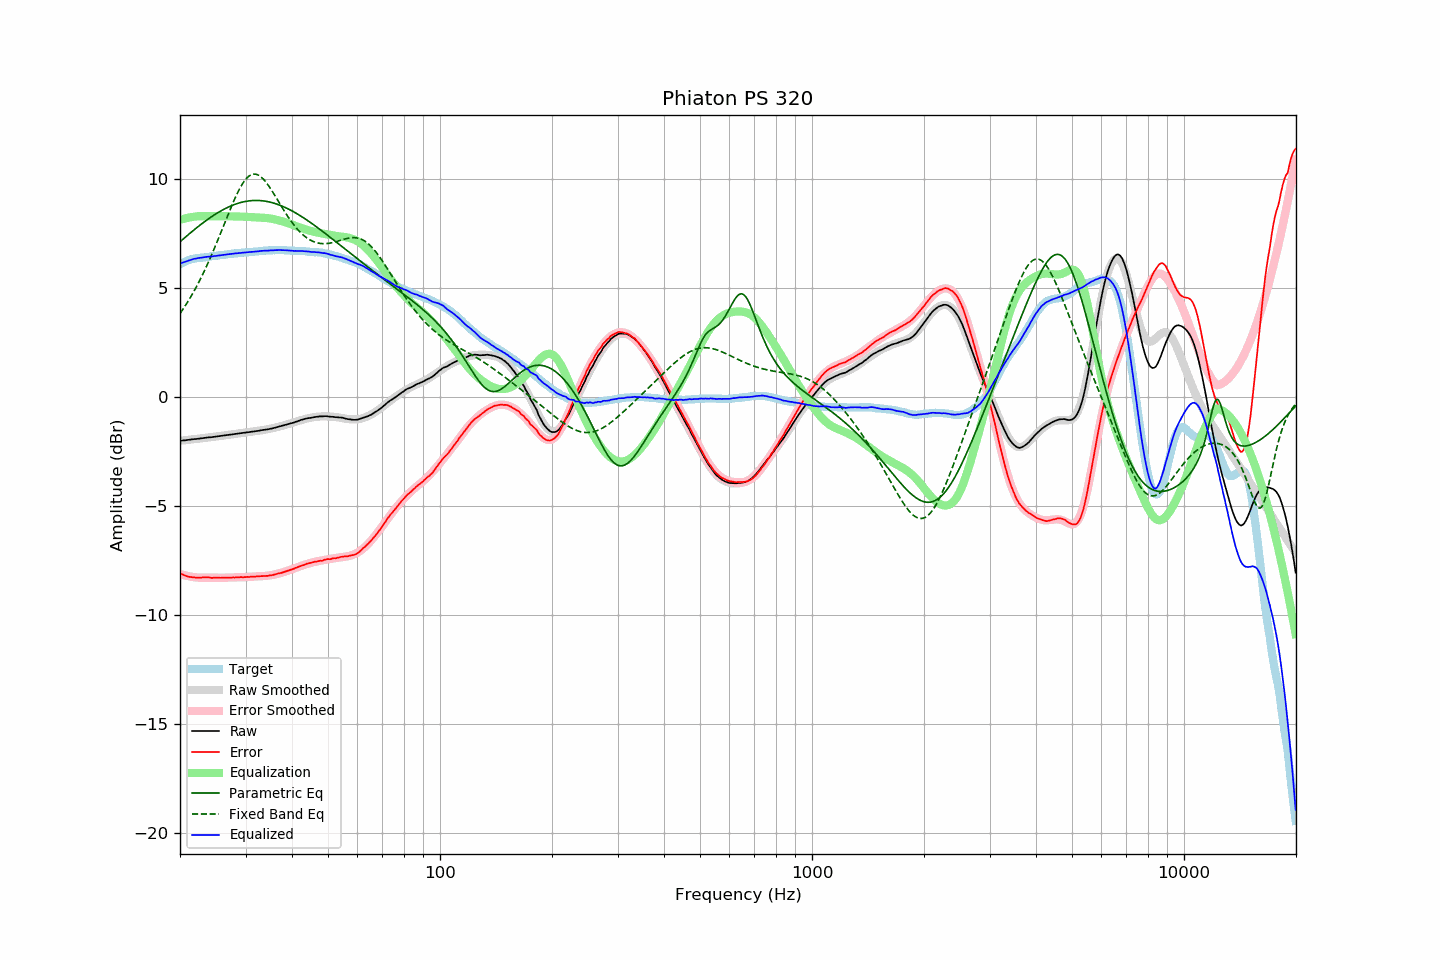

The table this chart was drawn from, first rows:
frequency, raw, error, smoothed, error_smoothed, equalization, parametric_eq, fixed_band_eq, equalized_raw, equalized_smoothed, target
20.00, -2.01, -8.10, -2.01, -8.12, 8.12, 7.12, 3.83, 6.11, 6.11, 6.09
20.20, -2.00, -8.13, -2.00, -8.14, 8.14, 7.18, 3.93, 6.14, 6.14, 6.12
20.40, -1.99, -8.16, -2.00, -8.17, 8.17, 7.24, 4.04, 6.17, 6.17, 6.16
20.61, -1.99, -8.19, -1.99, -8.18, 8.18, 7.31, 4.15, 6.19, 6.20, 6.19
20.81, -1.98, -8.22, -1.98, -8.20, 8.20, 7.37, 4.27, 6.22, 6.22, 6.23
21.02, -1.97, -8.25, -1.97, -8.22, 8.22, 7.43, 4.38, 6.25, 6.25, 6.27
21.23, -1.96, -8.25, -1.96, -8.23, 8.23, 7.50, 4.51, 6.27, 6.27, 6.29
21.44, -1.95, -8.26, -1.95, -8.25, 8.25, 7.56, 4.63, 6.30, 6.29, 6.31
21.66, -1.94, -8.27, -1.94, -8.26, 8.26, 7.62, 4.76, 6.32, 6.31, 6.33
21.87, -1.93, -8.27, -1.94, -8.27, 8.27, 7.68, 4.89, 6.34, 6.33, 6.34
22.09, -1.93, -8.29, -1.93, -8.28, 8.28, 7.74, 5.02, 6.35, 6.35, 6.36
22.31, -1.92, -8.29, -1.92, -8.29, 8.29, 7.80, 5.16, 6.36, 6.37, 6.37
22.54, -1.91, -8.29, -1.91, -8.29, 8.29, 7.86, 5.31, 6.38, 6.38, 6.38
22.76, -1.90, -8.29, -1.90, -8.29, 8.29, 7.91, 5.45, 6.39, 6.39, 6.39
22.99, -1.89, -8.28, -1.89, -8.29, 8.29, 7.97, 5.60, 6.40, 6.40, 6.39
23.22, -1.88, -8.28, -1.88, -8.29, 8.29, 8.02, 5.75, 6.41, 6.41, 6.40
23.45, -1.87, -8.28, -1.88, -8.29, 8.29, 8.08, 5.91, 6.42, 6.41, 6.41
23.69, -1.86, -8.28, -1.87, -8.29, 8.29, 8.13, 6.07, 6.43, 6.42, 6.42
23.92, -1.85, -8.28, -1.86, -8.29, 8.29, 8.18, 6.24, 6.44, 6.43, 6.42
24.16, -1.85, -8.30, -1.85, -8.29, 8.29, 8.24, 6.40, 6.44, 6.44, 6.44
24.40, -1.84, -8.30, -1.84, -8.29, 8.29, 8.29, 6.57, 6.45, 6.45, 6.46
24.65, -1.83, -8.29, -1.83, -8.29, 8.29, 8.33, 6.75, 6.46, 6.46, 6.46
24.89, -1.82, -8.29, -1.82, -8.29, 8.29, 8.38, 6.92, 6.47, 6.47, 6.47
25.14, -1.81, -8.29, -1.81, -8.29, 8.29, 8.43, 7.10, 6.48, 6.48, 6.48
25.39, -1.80, -8.29, -1.80, -8.29, 8.29, 8.47, 7.28, 6.49, 6.49, 6.49
25.65, -1.79, -8.30, -1.79, -8.29, 8.29, 8.52, 7.46, 6.50, 6.50, 6.51
25.91, -1.78, -8.29, -1.78, -8.29, 8.29, 8.56, 7.65, 6.51, 6.51, 6.51
26.16, -1.77, -8.29, -1.77, -8.29, 8.29, 8.60, 7.83, 6.52, 6.52, 6.52
26.43, -1.76, -8.29, -1.76, -8.29, 8.29, 8.64, 8.02, 6.53, 6.53, 6.52
26.69, -1.75, -8.29, -1.75, -8.29, 8.29, 8.67, 8.20, 6.54, 6.54, 6.53
26.96, -1.74, -8.29, -1.74, -8.29, 8.29, 8.71, 8.38, 6.55, 6.55, 6.55
27.23, -1.73, -8.29, -1.73, -8.29, 8.29, 8.74, 8.56, 6.55, 6.55, 6.56
27.50, -1.72, -8.29, -1.72, -8.29, 8.29, 8.77, 8.74, 6.56, 6.56, 6.57
27.77, -1.71, -8.28, -1.71, -8.28, 8.28, 8.80, 8.91, 6.57, 6.57, 6.57
28.05, -1.70, -8.29, -1.70, -8.28, 8.28, 8.83, 9.08, 6.58, 6.58, 6.59
28.33, -1.69, -8.28, -1.69, -8.28, 8.28, 8.86, 9.24, 6.59, 6.59, 6.58
28.62, -1.68, -8.27, -1.68, -8.28, 8.28, 8.88, 9.39, 6.59, 6.59, 6.59
28.90, -1.67, -8.27, -1.67, -8.28, 8.28, 8.90, 9.54, 6.60, 6.60, 6.60
29.19, -1.66, -8.26, -1.66, -8.27, 8.27, 8.92, 9.67, 6.61, 6.61, 6.60
29.48, -1.65, -8.28, -1.65, -8.27, 8.27, 8.94, 9.79, 6.62, 6.62, 6.63
29.78, -1.64, -8.27, -1.64, -8.27, 8.27, 8.96, 9.90, 6.62, 6.62, 6.62
30.08, -1.63, -8.27, -1.63, -8.26, 8.26, 8.97, 9.99, 6.63, 6.63, 6.63
30.38, -1.62, -8.25, -1.62, -8.26, 8.26, 8.98, 10.07, 6.64, 6.64, 6.63
30.68, -1.61, -8.26, -1.61, -8.25, 8.25, 8.99, 10.13, 6.64, 6.64, 6.65
30.99, -1.60, -8.25, -1.60, -8.25, 8.25, 9.00, 10.18, 6.65, 6.65, 6.65
31.30, -1.59, -8.25, -1.59, -8.25, 8.25, 9.01, 10.21, 6.66, 6.66, 6.65
31.61, -1.58, -8.24, -1.58, -8.24, 8.24, 9.01, 10.22, 6.66, 6.66, 6.66
31.93, -1.57, -8.24, -1.57, -8.24, 8.24, 9.01, 10.22, 6.67, 6.67, 6.67
32.24, -1.56, -8.23, -1.56, -8.24, 8.24, 9.01, 10.20, 6.68, 6.68, 6.67
32.57, -1.55, -8.24, -1.55, -8.23, 8.23, 9.01, 10.16, 6.68, 6.68, 6.68
32.89, -1.53, -8.22, -1.54, -8.23, 8.23, 9.01, 10.12, 6.70, 6.69, 6.69
33.22, -1.52, -8.22, -1.53, -8.22, 8.22, 9.00, 10.05, 6.70, 6.70, 6.70
33.55, -1.51, -8.22, -1.52, -8.22, 8.22, 8.99, 9.98, 6.71, 6.70, 6.70
33.89, -1.50, -8.21, -1.50, -8.21, 8.21, 8.98, 9.90, 6.71, 6.71, 6.71
34.23, -1.49, -8.21, -1.49, -8.20, 8.20, 8.97, 9.80, 6.71, 6.71, 6.72
34.57, -1.48, -8.21, -1.48, -8.19, 8.19, 8.95, 9.70, 6.71, 6.72, 6.72
34.92, -1.46, -8.18, -1.46, -8.18, 8.18, 8.94, 9.59, 6.72, 6.72, 6.72
35.27, -1.45, -8.18, -1.44, -8.17, 8.17, 8.92, 9.48, 6.72, 6.73, 6.73
35.62, -1.43, -8.17, -1.43, -8.16, 8.16, 8.90, 9.36, 6.73, 6.73, 6.73
35.97, -1.41, -8.14, -1.41, -8.14, 8.14, 8.87, 9.24, 6.73, 6.73, 6.73
... 635 more rows
